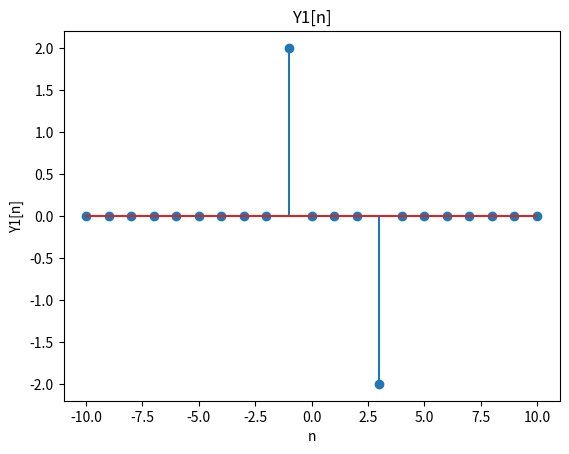

Python code for this plot:
import numpy as np
from matplotlib import pyplot as plt

def d(n):
	return (n==0)

def u(n):
	return (n>=0)

def x1():
	n = np.array([n for n in range(-10, 11)])
	x = d(n)+d(n-2)
	h = 2*d(n+1)-2*d(n-1)
	y = np.convolve(x,h,'same')
	plt.stem(n, y)
	plt.title('Y1[n]')
	plt.xlabel('n')
	plt.ylabel('Y1[n]')
	plt.show()

def x2():
	n = np.array([n for n in range(0, 25)])
	n2 = np.array([np2 for np2 in range(0, 15)])
	n3 = np.array([np1 for np1 in range(0, 39)])
	x = ((1/2)^(n-2))*u(n-2)
	h = u(n2+2)
	y = np.convolve(x,h)
	plt.stem(n3, y)
	plt.title('Y3[n]')
	plt.xlabel('n')
	plt.ylabel('Y3[n]')
	plt.show()

x1()
